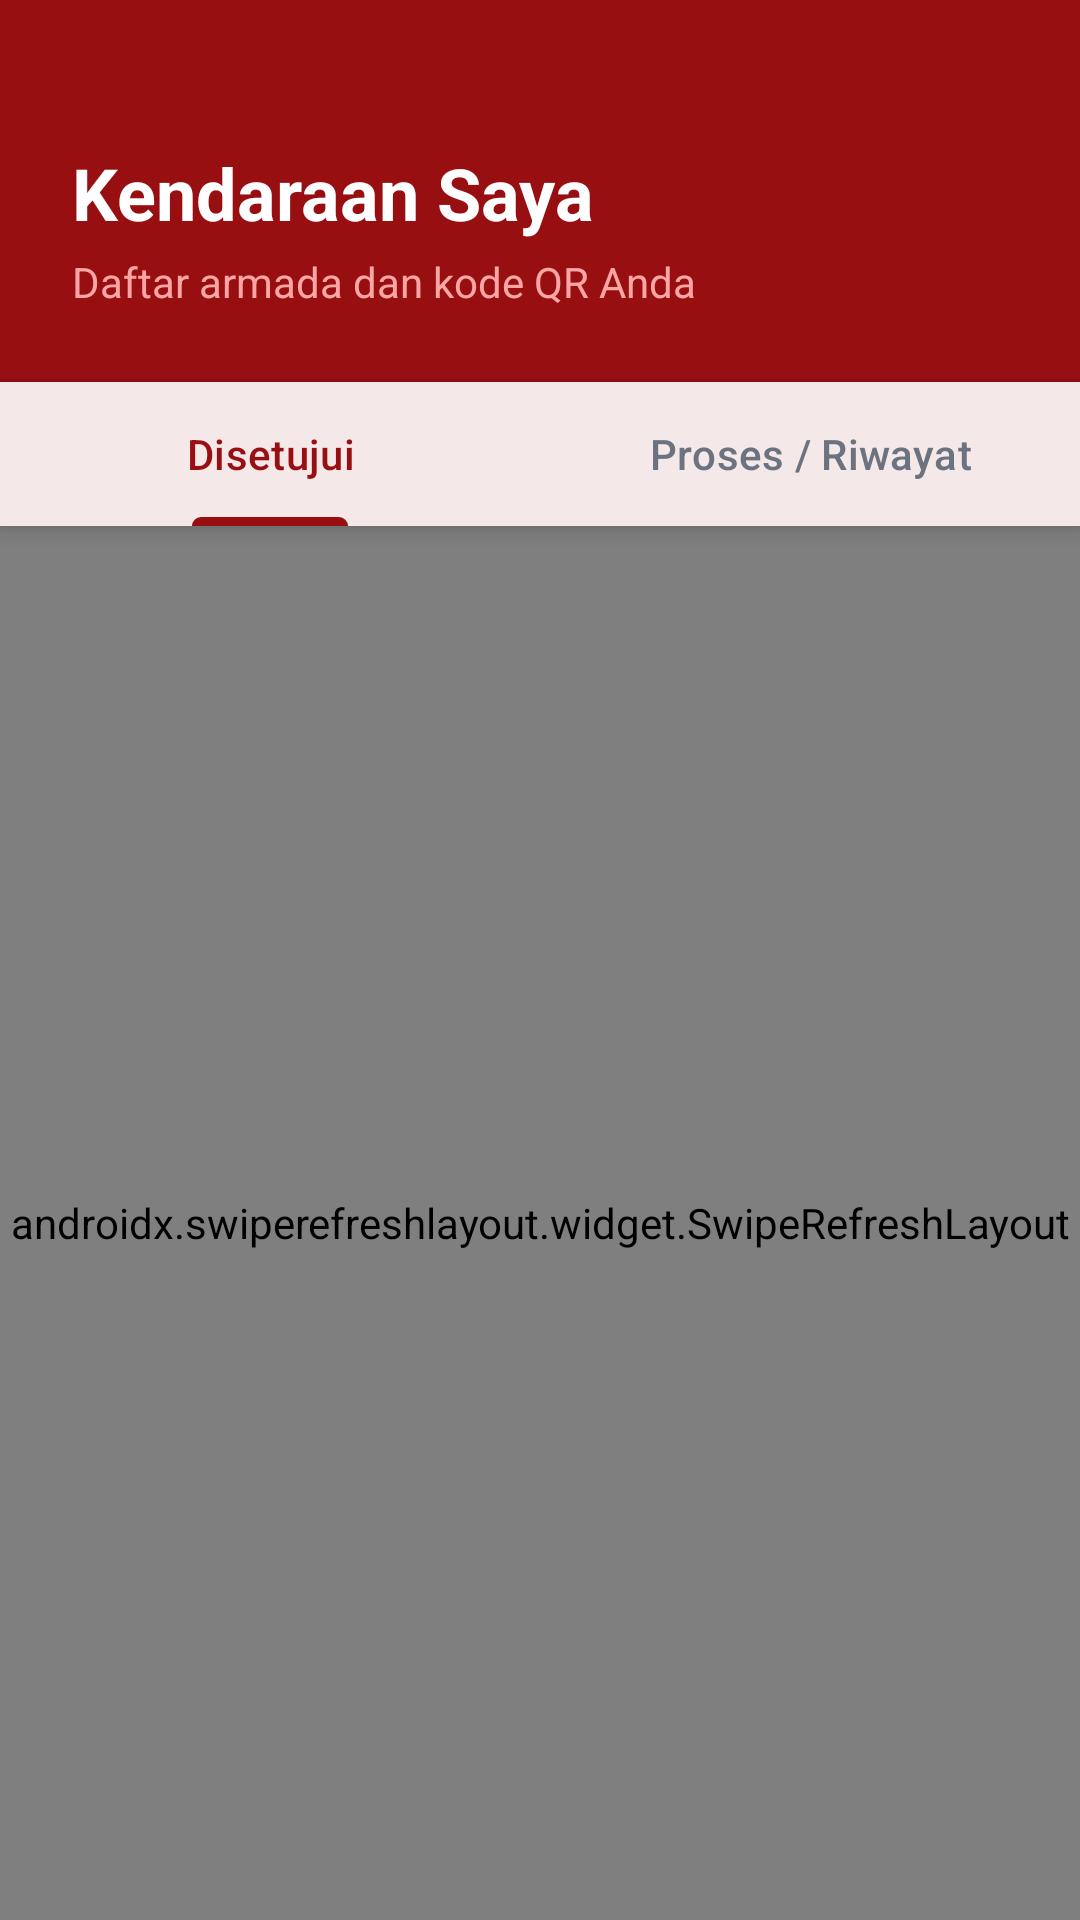

Write the Android layout XML for this screen, with the resource values it uses.
<!-- AndroidManifest.xml: application theme Theme.Petrochain -->
<!-- res/layout/fragment_my_vehicles.xml -->
<?xml version="1.0" encoding="utf-8"?>
<LinearLayout
    xmlns:android="http://schemas.android.com/apk/res/android"
    xmlns:app="http://schemas.android.com/apk/res-auto"
    android:layout_width="match_parent"
    android:layout_height="match_parent"
    android:orientation="vertical"
    android:background="#F9FAFB">

    
    <LinearLayout
        android:layout_width="match_parent"
        android:layout_height="wrap_content"
        android:background="@color/primary"
        android:paddingTop="48dp"
        android:paddingBottom="24dp"
        android:paddingHorizontal="24dp"
        android:orientation="vertical">
        <TextView
            android:layout_width="wrap_content"
            android:layout_height="wrap_content"
            android:text="Kendaraan Saya"
            android:textColor="#FFFFFF"
            android:textSize="24sp"
            android:textStyle="bold"/>
        <TextView
            android:layout_width="wrap_content"
            android:layout_height="wrap_content"
            android:text="Daftar armada dan kode QR Anda"
            android:textColor="#FCA5A5"
            android:textSize="14sp"
            android:layout_marginTop="4dp"/>
    </LinearLayout>

    <com.google.android.material.tabs.TabLayout
        android:id="@+id/tabLayout"
        android:layout_width="match_parent"
        android:layout_height="wrap_content"
        android:background="#FFFFFF"
        app:tabIndicatorColor="@color/primary"
        app:tabSelectedTextColor="@color/primary"
        app:tabTextColor="#6B7280"
        app:tabMode="fixed"
        app:tabGravity="fill"
        android:elevation="4dp">

        <com.google.android.material.tabs.TabItem
            android:layout_width="wrap_content"
            android:layout_height="wrap_content"
            android:text="Disetujui" />

        <com.google.android.material.tabs.TabItem
            android:layout_width="wrap_content"
            android:layout_height="wrap_content"
            android:text="Proses / Riwayat" />
    </com.google.android.material.tabs.TabLayout>

    <androidx.swiperefreshlayout.widget.SwipeRefreshLayout
        android:id="@+id/swipeRefresh"
        android:layout_width="match_parent"
        android:layout_height="match_parent">

        <FrameLayout
            android:layout_width="match_parent"
            android:layout_height="match_parent">

            <androidx.recyclerview.widget.RecyclerView
                android:id="@+id/rvVehicles"
                android:layout_width="match_parent"
                android:layout_height="match_parent"
                android:paddingTop="16dp"
                android:paddingHorizontal="8dp"
                android:paddingBottom="120dp"
                android:clipToPadding="false" />

            
            <androidx.cardview.widget.CardView
                android:id="@+id/layoutLoading"
                android:layout_width="320dp"
                android:layout_height="wrap_content"
                android:layout_gravity="center"
                android:visibility="gone"
                app:cardCornerRadius="24dp"
                app:cardElevation="8dp"
                app:cardBackgroundColor="@android:color/white">

                <LinearLayout
                    android:layout_width="match_parent"
                    android:layout_height="wrap_content"
                    android:orientation="vertical"
                    android:gravity="center"
                    android:paddingBottom="32dp">

                    <ImageView
                        android:layout_width="220dp"
                        android:layout_height="220dp"
                        android:src="@drawable/ic_loading_state" />

                    <TextView
                        android:layout_width="wrap_content"
                        android:layout_height="wrap_content"
                        android:text="Tunggu Sebentar..."
                        android:textSize="20sp"
                        android:textStyle="bold"
                        android:textColor="#111827"
                        android:layout_marginTop="8dp" />

                    <TextView
                        android:layout_width="wrap_content"
                        android:layout_height="wrap_content"
                        android:text="Sedang mengambil data Anda"
                        android:textSize="14sp"
                        android:textColor="#6B7280"
                        android:gravity="center"
                        android:layout_marginTop="8dp"
                        android:paddingHorizontal="24dp" />
                </LinearLayout>
            </androidx.cardview.widget.CardView>

            
            <androidx.cardview.widget.CardView
                android:id="@+id/layoutEmpty"
                android:layout_width="320dp"
                android:layout_height="wrap_content"
                android:layout_gravity="center"
                android:visibility="gone"
                app:cardCornerRadius="24dp"
                app:cardElevation="8dp"
                app:cardBackgroundColor="@android:color/white">

                <LinearLayout
                    android:layout_width="match_parent"
                    android:layout_height="wrap_content"
                    android:orientation="vertical"
                    android:gravity="center"
                    android:paddingBottom="32dp">

                    <ImageView
                        android:layout_width="220dp"
                        android:layout_height="220dp"
                        android:src="@drawable/ic_empty_state" />

                    <TextView
                        android:layout_width="wrap_content"
                        android:layout_height="wrap_content"
                        android:text="Masih Kosong Nih!"
                        android:textSize="20sp"
                        android:textStyle="bold"
                        android:textColor="#111827"
                        android:layout_marginTop="8dp" />

                    <TextView
                        android:layout_width="wrap_content"
                        android:layout_height="wrap_content"
                        android:text="Sepertinya belum ada kendaraan di sini. Yuk, tambahkan sekarang!"
                        android:textSize="14sp"
                        android:textColor="#6B7280"
                        android:gravity="center"
                        android:layout_marginTop="8dp"
                        android:paddingHorizontal="24dp" />
                </LinearLayout>
            </androidx.cardview.widget.CardView>

            
            <androidx.cardview.widget.CardView
                android:id="@+id/layoutError"
                android:layout_width="320dp"
                android:layout_height="wrap_content"
                android:layout_gravity="center"
                android:visibility="gone"
                app:cardCornerRadius="24dp"
                app:cardElevation="8dp"
                app:cardBackgroundColor="@android:color/white">

                <LinearLayout
                    android:layout_width="match_parent"
                    android:layout_height="wrap_content"
                    android:orientation="vertical"
                    android:gravity="center"
                    android:paddingBottom="32dp">

                    <ImageView
                        android:layout_width="220dp"
                        android:layout_height="220dp"
                        android:src="@drawable/ic_error_state" />

                    <TextView
                        android:layout_width="wrap_content"
                        android:layout_height="wrap_content"
                        android:text="Ups! Terjadi Kesalahan"
                        android:textSize="20sp"
                        android:textStyle="bold"
                        android:textColor="#111827"
                        android:layout_marginTop="8dp" />

                    <TextView
                        android:id="@+id/tvErrorMessage"
                        android:layout_width="wrap_content"
                        android:layout_height="wrap_content"
                        android:text="Gagal terhubung ke server."
                        android:textSize="14sp"
                        android:textColor="#6B7280"
                        android:gravity="center"
                        android:layout_marginTop="8dp"
                        android:paddingHorizontal="24dp" />
                </LinearLayout>
            </androidx.cardview.widget.CardView>
        </FrameLayout>
    </androidx.swiperefreshlayout.widget.SwipeRefreshLayout>
</LinearLayout>
<!-- resources referenced by this layout -->
<resources>
  <color name="primary">#980F12</color>
  <!-- drawable ic_empty_state: jpg bitmap (drawable, 359102 bytes) -->
  <!-- drawable ic_error_state: jpg bitmap (drawable, 346035 bytes) -->
  <!-- drawable ic_loading_state: jpg bitmap (drawable, 359461 bytes) -->
  <style name="Theme.Petrochain" parent="Theme.Material3.Light.NoActionBar">
          <item name="colorPrimary">@color/primary</item>
          <item name="colorPrimaryDark">@color/primary_dark</item>
          <item name="colorAccent">@color/accent</item>
          <item name="colorSecondary">@color/secondary</item>
          <item name="colorPrimaryContainer">@color/primary_container</item>
          <item name="colorOnPrimaryContainer">@color/on_primary_container</item>
          <item name="colorSecondaryContainer">@color/primary_light</item>
          <item name="android:colorBackground">@color/background</item>
          <item name="colorSurface">@color/surface</item>
          <item name="colorError">@color/error</item>
          <item name="android:statusBarColor">@color/primary_dark</item>
          <item name="android:navigationBarColor">@color/surface</item>
      </style>
  <color name="primary_dark">#66090B</color>
  <color name="accent">#FFC107</color>
  <color name="secondary">#F8F9FA</color>
  <color name="primary_container">#FFEBEE</color>
  <color name="on_primary_container">#410004</color>
  <color name="primary_light">#FFEBEE</color>
  <color name="background">#FAFAFA</color>
  <color name="surface">#FFFFFF</color>
  <color name="error">#B3261E</color>
</resources>
